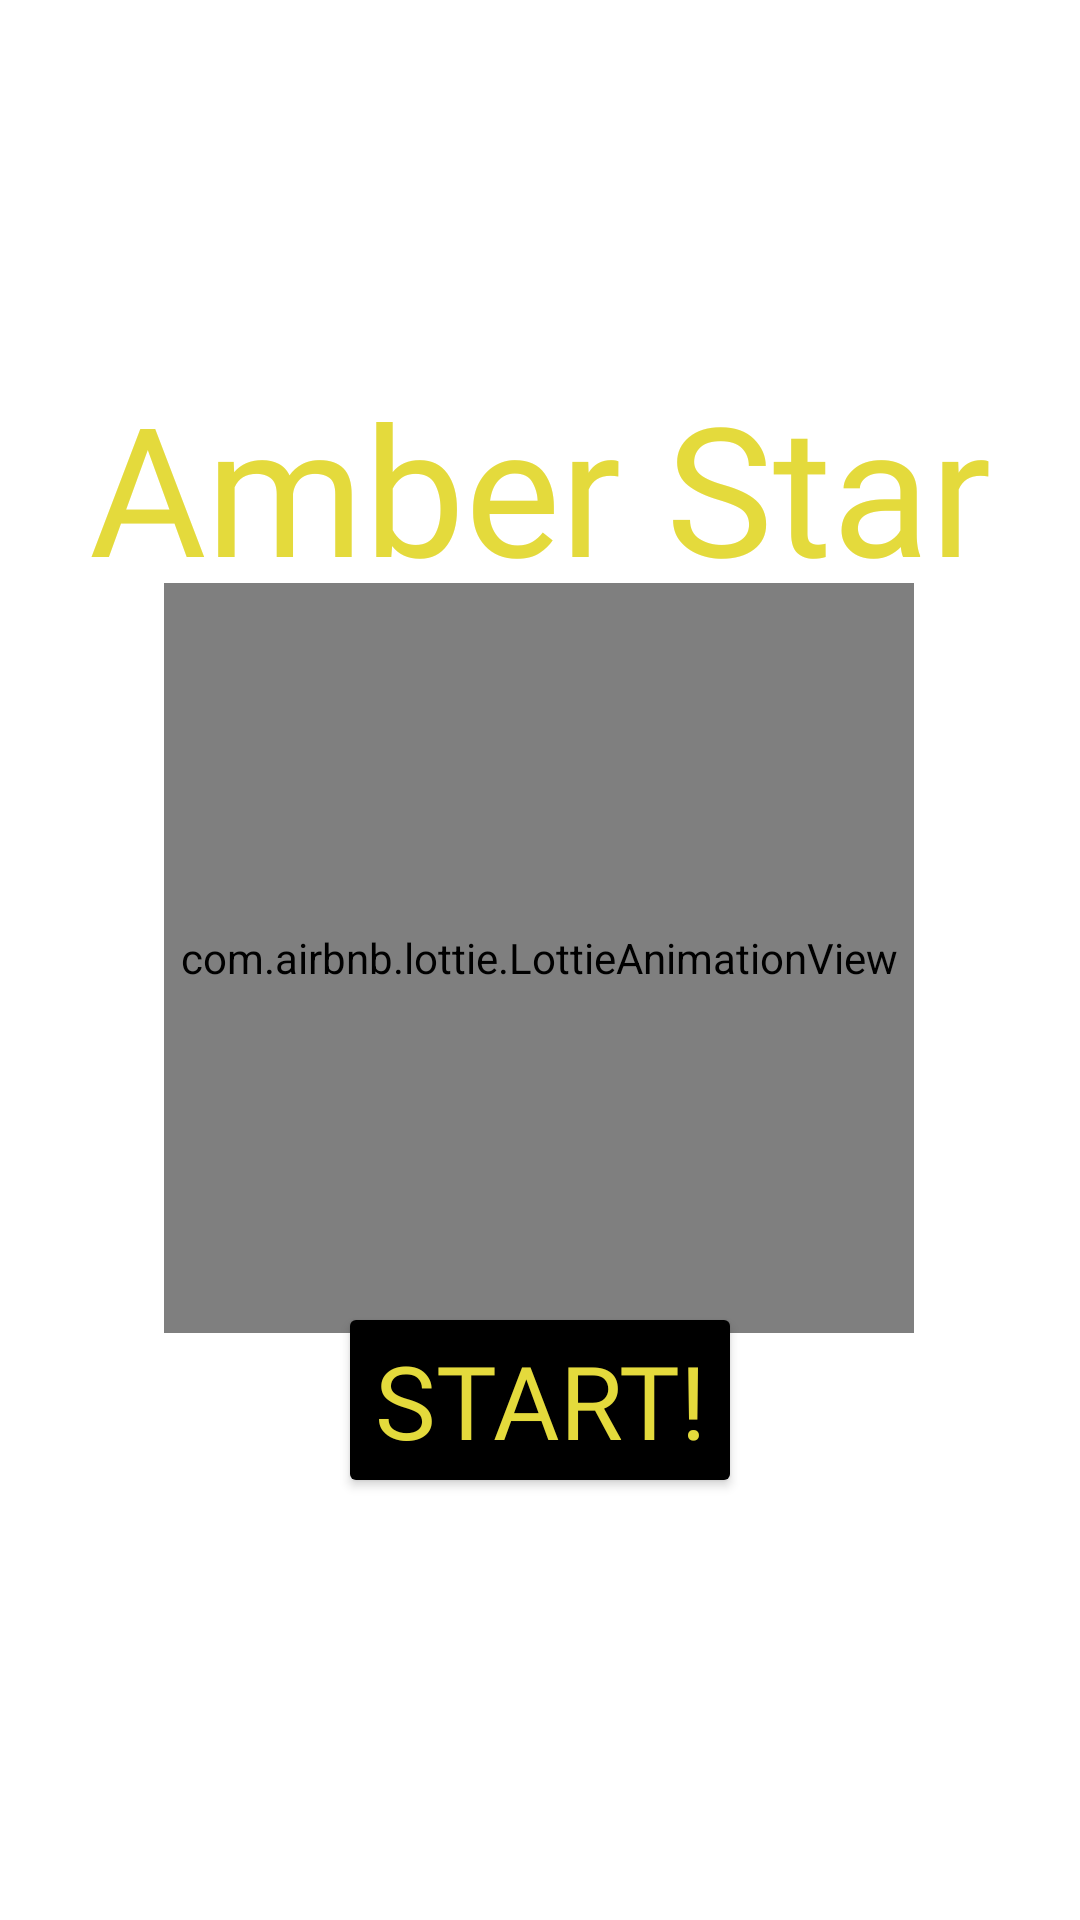

This screen was rendered from an Android layout file. Write that file and the resources it references.
<!-- AndroidManifest.xml: application theme Theme.AmberStar -->
<!-- res/layout/activity_start.xml -->
<?xml version="1.0" encoding="utf-8"?>
<androidx.constraintlayout.widget.ConstraintLayout xmlns:android="http://schemas.android.com/apk/res/android"
    xmlns:app="http://schemas.android.com/apk/res-auto"
    xmlns:tools="http://schemas.android.com/tools"
    android:layout_width="match_parent"
    android:layout_height="match_parent"
    android:background="@drawable/asback"
    tools:context=".StartAct">

    <TextView
        android:id="@+id/appName"
        android:layout_width="match_parent"
        android:layout_height="wrap_content"
        android:layout_marginStart="20dp"
        android:layout_marginEnd="20dp"
        android:fontFamily="@font/domkratitalic"
        android:text="@string/app_name"
        android:textAlignment="center"
        android:textColor="@color/yellow"
        android:textSize="60sp"
        app:layout_constraintBottom_toBottomOf="parent"
        app:layout_constraintEnd_toEndOf="parent"
        app:layout_constraintHorizontal_bias="0.0"
        app:layout_constraintStart_toStartOf="parent"
        app:layout_constraintTop_toTopOf="parent"
        app:layout_constraintVertical_bias="0.218" />

    <com.airbnb.lottie.LottieAnimationView
        android:id="@+id/starinhand"
        android:layout_width="250dp"
        android:layout_height="250dp"
        app:layout_constraintBottom_toBottomOf="parent"
        app:layout_constraintEnd_toEndOf="parent"
        app:layout_constraintHorizontal_bias="0.496"
        app:layout_constraintStart_toStartOf="parent"
        app:layout_constraintTop_toTopOf="parent"
        app:layout_constraintVertical_bias="0.498"
        app:lottie_autoPlay="true"
        app:lottie_loop="true"
        app:lottie_rawRes="@raw/astronaut" />

    <Button
        android:id="@+id/startBtn"
        android:layout_width="wrap_content"
        android:layout_height="wrap_content"
        android:backgroundTint="@color/black"
        android:fontFamily="@font/domkratitalic"
        android:onClick="start"
        android:text="Start!"
        android:textColor="@color/yellow"
        android:textSize="34sp"
        app:layout_constraintBottom_toBottomOf="parent"
        app:layout_constraintEnd_toEndOf="parent"
        app:layout_constraintStart_toStartOf="parent"
        app:layout_constraintTop_toTopOf="parent"
        app:layout_constraintVertical_bias="0.755" />

</androidx.constraintlayout.widget.ConstraintLayout>
<!-- resources referenced by this layout -->
<resources>
  <color name="black">#FF000000</color>
  <color name="yellow">#E4DA3C</color>
  <string name="app_name">Amber Star</string>
  <style name="Theme.AmberStar" parent="Theme.MaterialComponents.DayNight.NoActionBar">
          
          <item name="colorPrimary">@color/purple_500</item>
          <item name="colorPrimaryVariant">@color/purple_700</item>
          <item name="colorOnPrimary">@color/white</item>
          
          <item name="colorSecondary">@color/teal_200</item>
          <item name="colorSecondaryVariant">@color/teal_700</item>
          <item name="colorOnSecondary">@color/black</item>
          
          <item name="android:statusBarColor" tools:targetApi="l">@color/black</item>
          
      </style>
  <color name="purple_500">#FF6200EE</color>
  <color name="purple_700">#FF3700B3</color>
  <color name="white">#FFFFFFFF</color>
  <color name="teal_200">#FF03DAC5</color>
  <color name="teal_700">#FF018786</color>
</resources>
